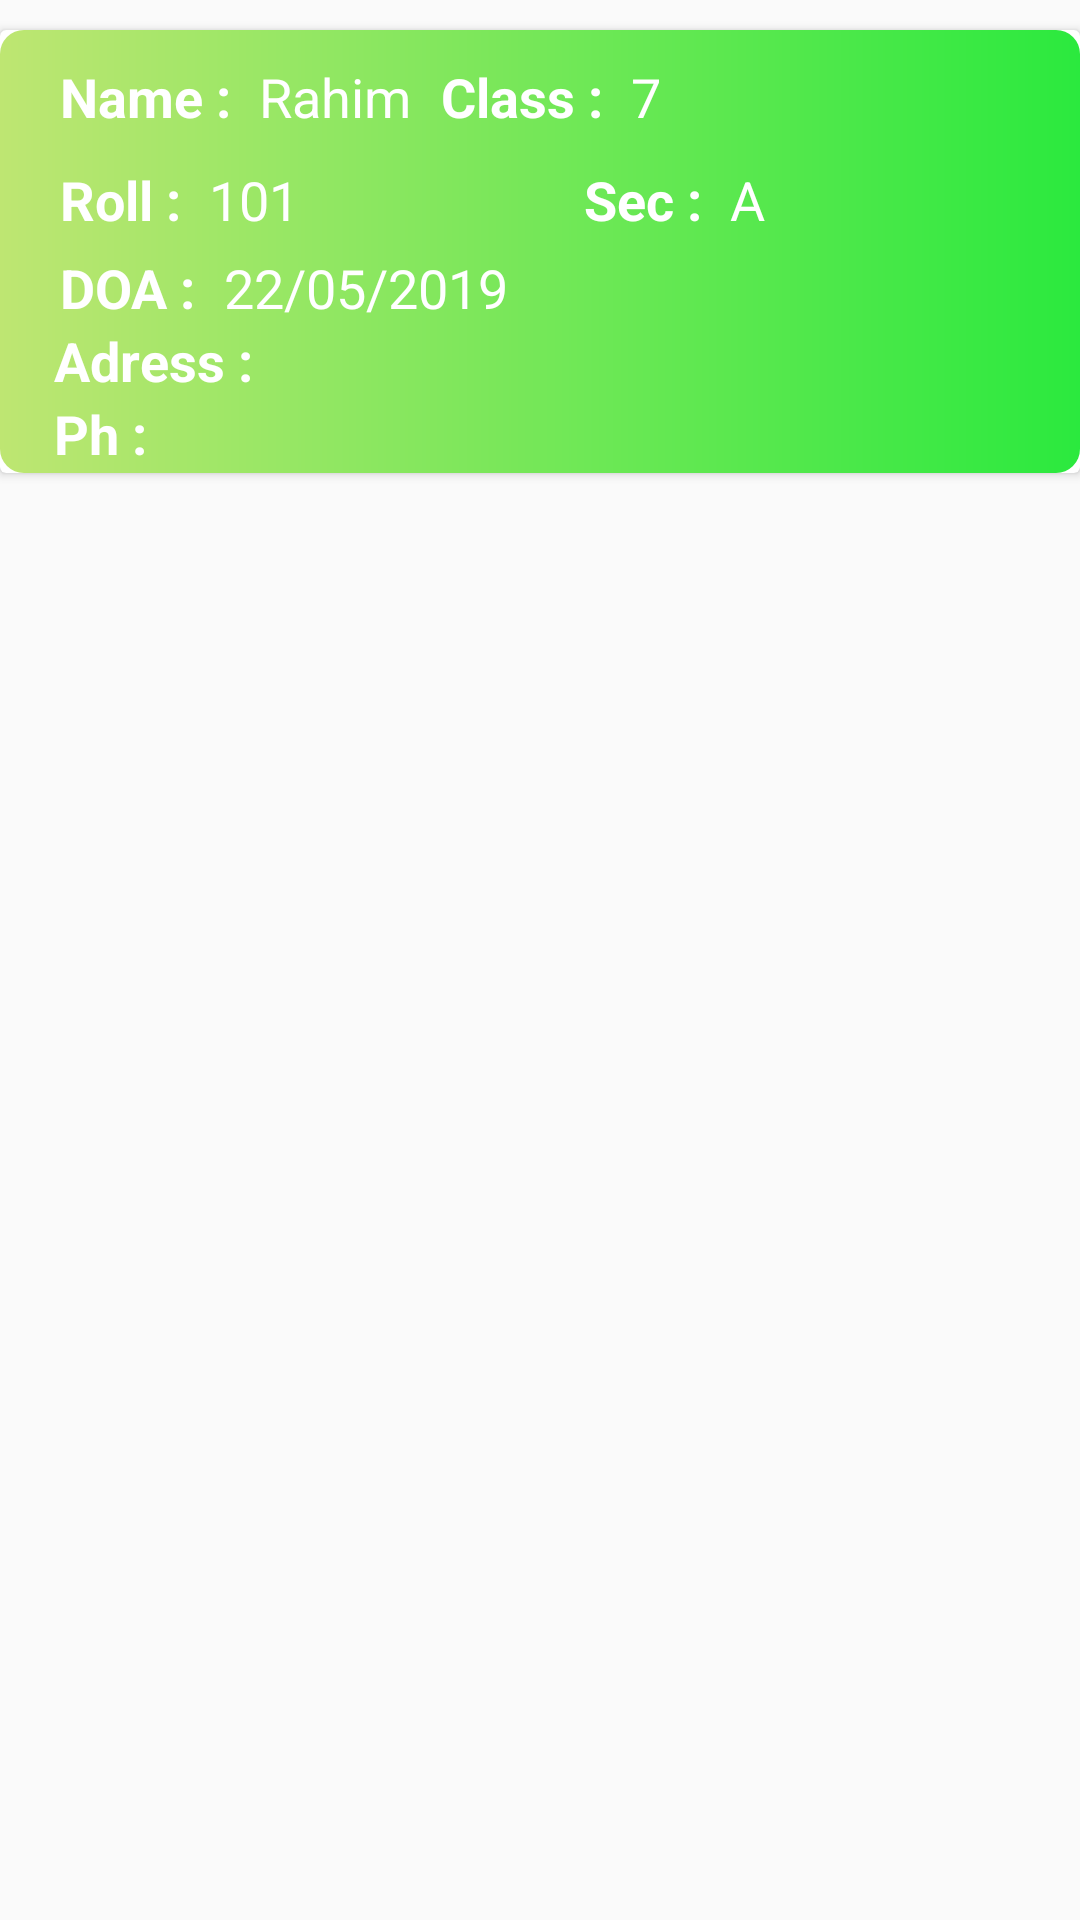

This screen was rendered from an Android layout file. Write that file and the resources it references.
<!-- AndroidManifest.xml: application theme AppTheme -->
<!-- res/layout/activity_fees__row.xml -->
<?xml version="1.0" encoding="utf-8"?>
<LinearLayout xmlns:android="http://schemas.android.com/apk/res/android"
    xmlns:app="http://schemas.android.com/apk/res-auto"
    xmlns:tools="http://schemas.android.com/tools"
    android:layout_width="match_parent"
    android:layout_height="wrap_content"
    android:orientation="vertical"
    tools:context=".Fees_Row">
    <androidx.cardview.widget.CardView
        android:layout_width="match_parent"
        android:layout_height="wrap_content"
        android:layout_marginTop="10dp"
        >
        <LinearLayout
            android:layout_width="match_parent"
            android:layout_height="match_parent"
            android:orientation="vertical"
            android:background="@drawable/green_gradnt"

            >

            <LinearLayout
                android:layout_width="match_parent"
                android:layout_height="wrap_content"
                android:orientation="horizontal"
                android:layout_marginTop="10dp"
                android:layout_marginLeft="20dp"
                android:layout_marginRight="20dp">
                <TextView
                    android:layout_width="wrap_content"
                    android:layout_height="wrap_content"
                    android:text="Name : "
                    android:textStyle="bold"
                    android:textColor="#FFFFFF"
                    android:textSize="18sp"
                    />


                <TextView
                    android:id="@+id/nameOfRow"
                    android:layout_width="wrap_content"
                    android:layout_height="wrap_content"
                    android:text="Rahim"
                    android:textColor="#FFFFFF"
                    android:textSize="18sp"
                    android:layout_marginLeft="5dp"
                    />
                <TextView
                    android:layout_width="wrap_content"
                    android:layout_height="wrap_content"
                    android:text="Class : "
                    android:layout_marginLeft="10dp"
                    android:textStyle="bold"
                    android:textColor="#FFFFFF"
                    android:textSize="18sp"
                    />

                <TextView
                    android:id="@+id/classOfRow"
                    android:layout_width="wrap_content"
                    android:layout_height="wrap_content"
                    android:text="7"
                    android:textColor="#FFFFFF"
                    android:textSize="18sp"
                    android:layout_marginLeft="5dp"
                    />


            </LinearLayout>
            <LinearLayout
                android:layout_width="match_parent"
                android:layout_height="wrap_content"
                android:orientation="horizontal"
                android:layout_marginLeft="20dp"
                android:layout_marginTop="10dp"
                android:layout_marginRight="20dp">
                <TextView
                    android:layout_width="wrap_content"
                    android:layout_height="wrap_content"
                    android:text="Roll : "
                    android:textStyle="bold"
                    android:textColor="#FFFFFF"
                    android:textSize="18sp"
                    />


                <TextView
                    android:id="@+id/rollOfRow"
                    android:layout_width="100dp"
                    android:layout_height="wrap_content"
                    android:text="101"
                    android:textColor="#FFFFFF"
                    android:textSize="18sp"
                    android:layout_marginLeft="5dp"
                    />
                <TextView
                    android:layout_width="wrap_content"
                    android:layout_height="wrap_content"
                    android:text="Sec : "
                    android:layout_marginLeft="25dp"
                    android:textStyle="bold"
                    android:textColor="#FFFFFF"
                    android:textSize="18sp"
                    />

                <TextView
                    android:id="@+id/secOFRow"
                    android:layout_width="100dp"
                    android:layout_height="wrap_content"
                    android:text="A"
                    android:textColor="#FFFFFF"
                    android:textSize="18sp"
                    android:layout_marginLeft="5dp"
                    />


            </LinearLayout>
            <LinearLayout
                android:layout_width="match_parent"
                android:layout_height="wrap_content"
                android:orientation="horizontal"
                android:layout_marginTop="5dp"
                android:layout_marginLeft="20dp"
                android:layout_marginRight="20dp">
                <TextView
                    android:layout_width="wrap_content"
                    android:layout_height="wrap_content"
                    android:text="DOA : "
                    android:textStyle="bold"
                    android:textColor="#FFFFFF"
                    android:textSize="18sp"
                    />


                <TextView
                    android:id="@+id/doaOfRow"
                    android:layout_width="100dp"
                    android:layout_height="wrap_content"
                    android:text="22/05/2019"
                    android:textColor="#FFFFFF"
                    android:textSize="18sp"
                    android:layout_marginStart="5dp"
                    />

            </LinearLayout>
            <TextView
                android:id="@+id/adressOfRow"
                android:layout_width="wrap_content"
                android:layout_height="wrap_content"
                android:text="Adress :"
                android:textColor="#FFFFFF"
                android:textStyle="bold"
                android:textSize="18sp"
                android:visibility="visible"
                android:layout_marginStart="18dp"
                />
            <TextView
                android:id="@+id/phoneOfRow"
                android:layout_width="wrap_content"
                android:layout_height="wrap_content"
                android:text="Ph :"
                android:textColor="#FFFFFF"
                android:textStyle="bold"
                android:textSize="18sp"
                android:visibility="visible"
                android:layout_marginStart="18dp"
                />
            <TextView
                android:id="@+id/idOfRow"
                android:layout_width="100dp"
                android:layout_height="wrap_content"
                android:text=""
                android:textColor="#FFFFFF"
                android:textSize="0.1sp"
                android:visibility="invisible"
                android:layout_marginStart="5dp"
                />

            <TextView
                android:id="@+id/paymentOfRow"
                android:layout_width="match_parent"
                android:layout_height="wrap_content"
                android:text="Month List :"
                android:textColor="#fff"
                android:textSize="18sp"
                android:layout_marginStart="18dp"
                android:textStyle="bold"
                android:visibility="gone"
                />


        </LinearLayout>

    </androidx.cardview.widget.CardView>

</LinearLayout>
<!-- resources referenced by this layout -->
<resources>
  <!-- drawable green_gradnt (drawable-v24) -->
  <?xml version="1.0" encoding="utf-8"?>
  <shape android:shape="rectangle" xmlns:android="http://schemas.android.com/apk/res/android">
  
      <gradient
          android:endColor="#2BE93E"
          android:startColor="#BEE672"/>
      <corners android:radius="8dp" />
  
  </shape>
  <style name="AppTheme" parent="Theme.AppCompat.Light.DarkActionBar">
          
          <item name="colorPrimary">@color/colorPrimary</item>
          <item name="colorPrimaryDark">@color/colorPrimaryDark</item>
          <item name="colorAccent">@color/colorAccent</item>
      </style>
  <color name="colorPrimary">#008577</color>
  <color name="colorPrimaryDark">#00574B</color>
  <color name="colorAccent">#D81B60</color>
</resources>
